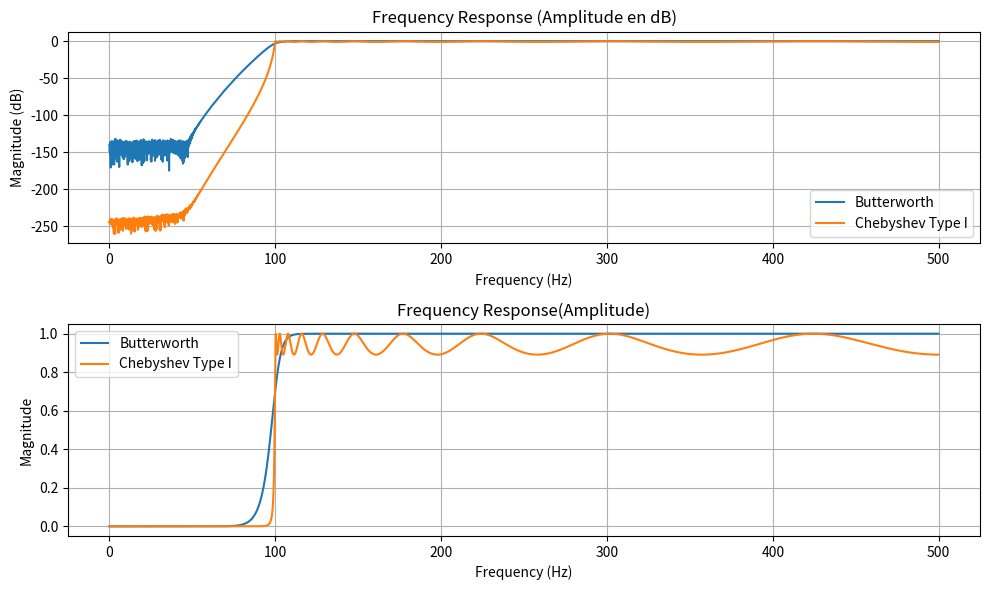
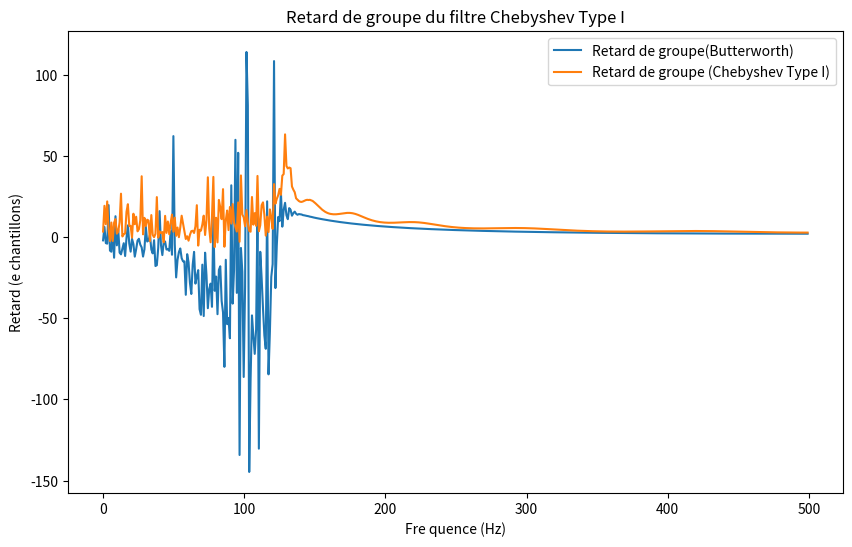

These charts were generated, in order, by the following Python code:
from scipy.signal import butter, cheby1, freqz, group_delay
import numpy as np
import matplotlib.pyplot as plt
fe = 1000
fc = 100
degree = 20

# Filtre Butterworth
b_butter, a_butter = butter(degree, fc, btype='high', fs=fe)
# Filtre Chebyshev Type I
rp = 1 # Ripple (dB)
b_cheby, a_cheby = cheby1(degree, rp, fc, btype='high', fs=fe)
w_butter, h_butter = freqz(b_butter, a_butter, worN=8000, fs=fe)
w_cheby, h_cheby = freqz(b_cheby, a_cheby, worN=8000, fs=fe)
plt.figure(figsize=(10, 6))
plt.subplot(2, 1, 1)
plt.plot(w_butter, 20 * np.log10(abs(h_butter)), label='Butterworth')
plt.plot(w_cheby, 20 * np.log10(abs(h_cheby)), label='Chebyshev Type I')
plt.title("Frequency Response (Amplitude en dB)")
plt.xlabel("Frequency (Hz)")
plt.ylabel("Magnitude (dB)")
plt.legend()
plt.grid()
plt.subplot(2, 1, 2)
plt.plot(w_butter, abs(h_butter), label='Butterworth')
plt.plot(w_cheby, abs(h_cheby), label='Chebyshev Type I')
plt.title("Frequency Response(Amplitude)")
plt.xlabel("Frequency (Hz)")
plt.ylabel("Magnitude")
plt.legend()
plt.grid()
plt.tight_layout()
plt.show()
w1, gd_butter = group_delay((b_butter, a_butter),fs=fe)
w, gd_cheby = group_delay((b_cheby, a_cheby),fs=fe)
plt.figure(figsize=(10, 6))
plt.plot(w1, gd_butter, label='Retard de groupe(Butterworth)')
plt.title("Retard de groupe du filtre Butterworth")
plt.xlabel("Fre quence (Hz)")
plt.ylabel("Retard (e chantillons)")
plt.legend()
plt.grid()
plt.show()
plt.plot(w, gd_cheby, label='Retard de groupe (Chebyshev Type I)')
plt.title("Retard de groupe du filtre Chebyshev Type I")
plt.xlabel("Fre quence (Hz)")
plt.ylabel("Retard (e chantillons)")
plt.legend()
plt.grid()
plt.show()